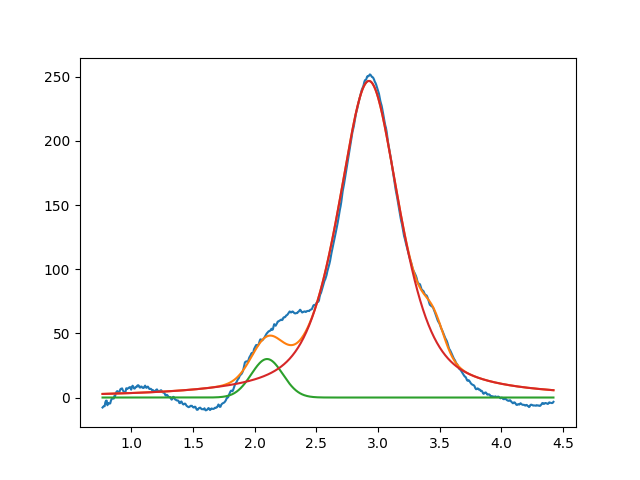

Values plotted in this chart, from the file beside it:
2.099999999999999645e+00, 2.999999999999999645e+01, 2.999999999999999334e-01, 9.999999999999998890e-01
2.926066802207037298e+00, 2.466513765892387937e+02, 5.937979136819230286e-01, 3.886681897989824330e-01
3.450719904670094262e+00, 2.199348933515247850e+01, 1.999999999999999833e-01, 9.999999999999998890e-01
